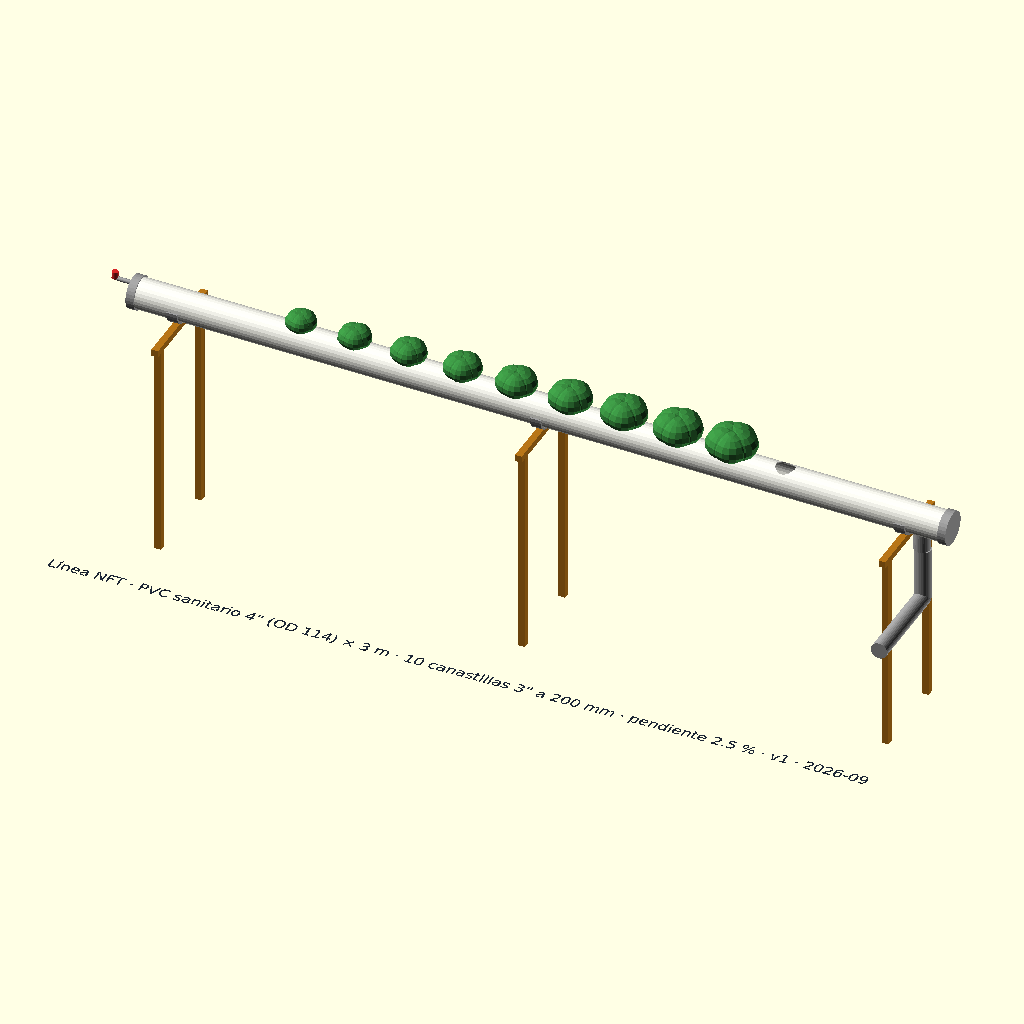
Cell 1 — every parameter at its default value.
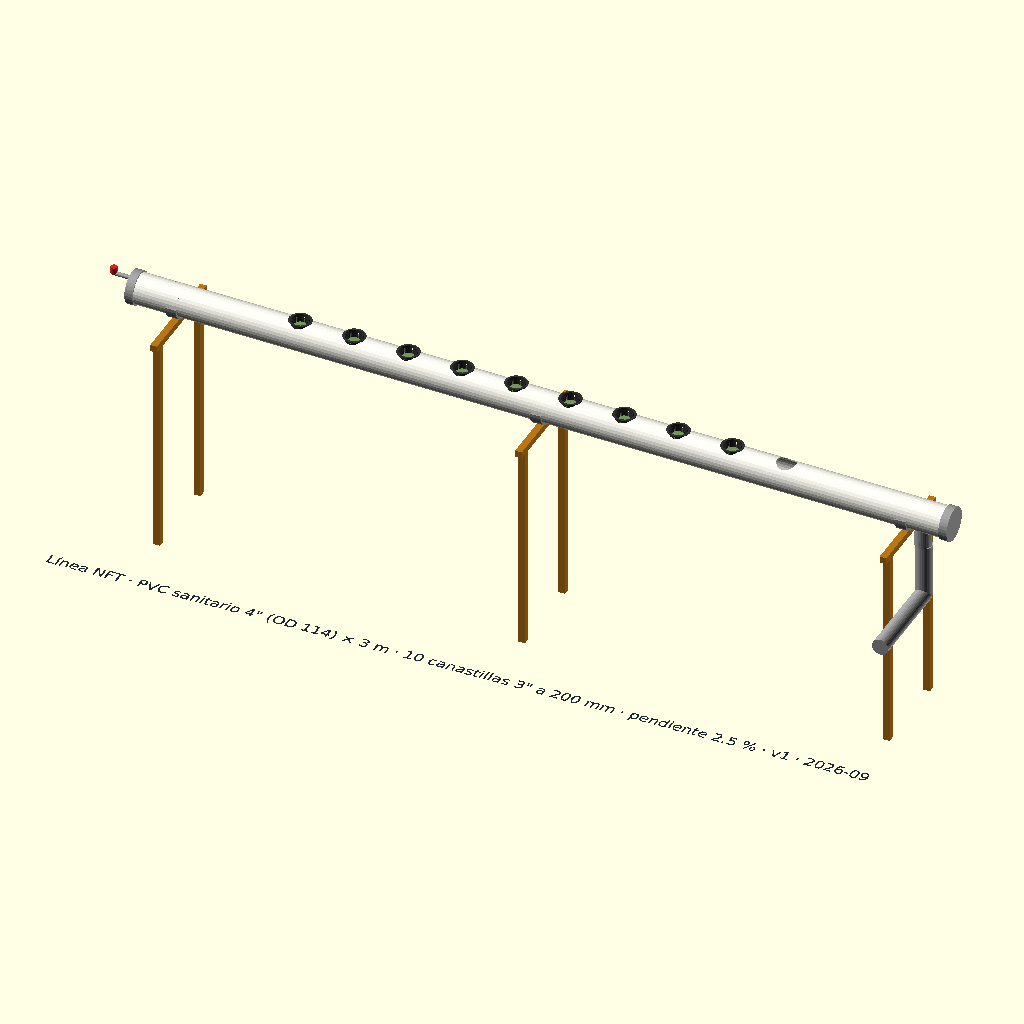
Cell 2 — mostrar_plantas set to false, the other parameters unchanged.
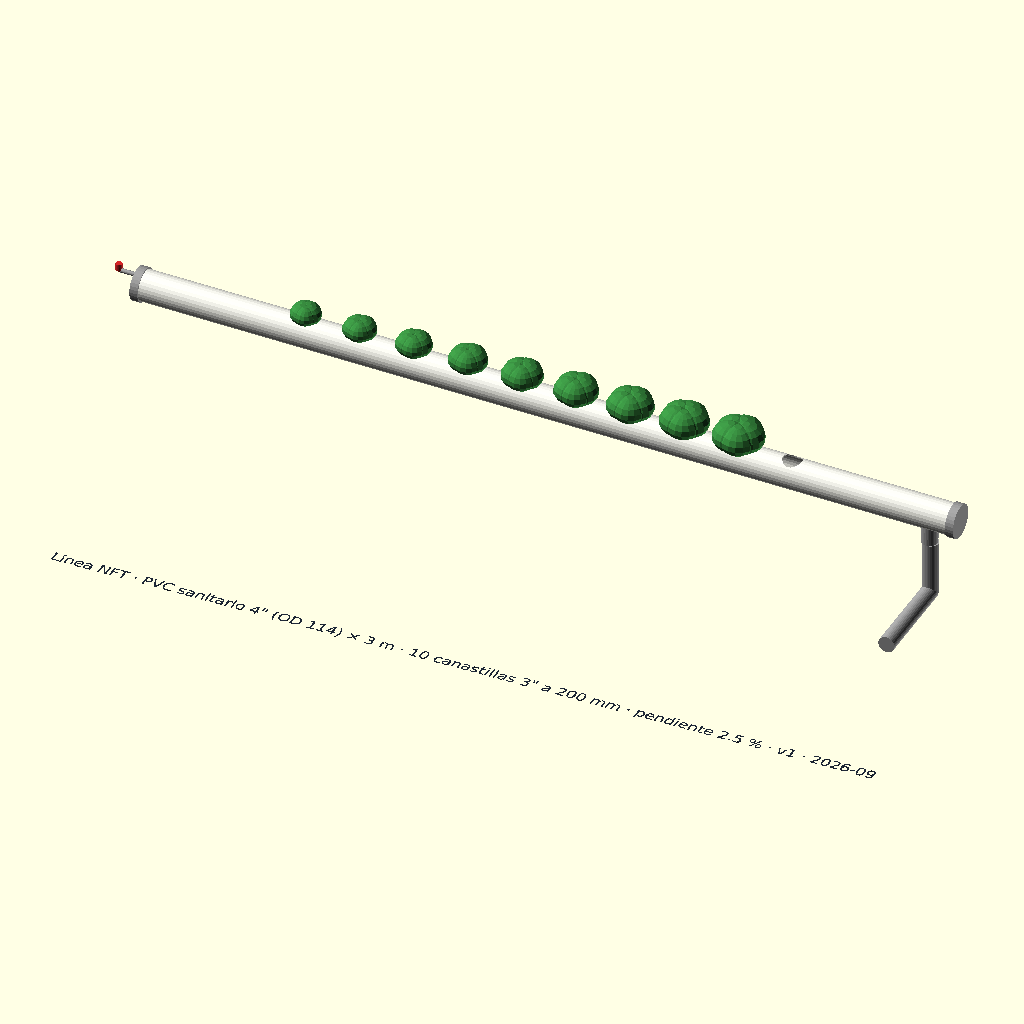
Cell 3 — mostrar_soporte set to false, the other parameters unchanged.
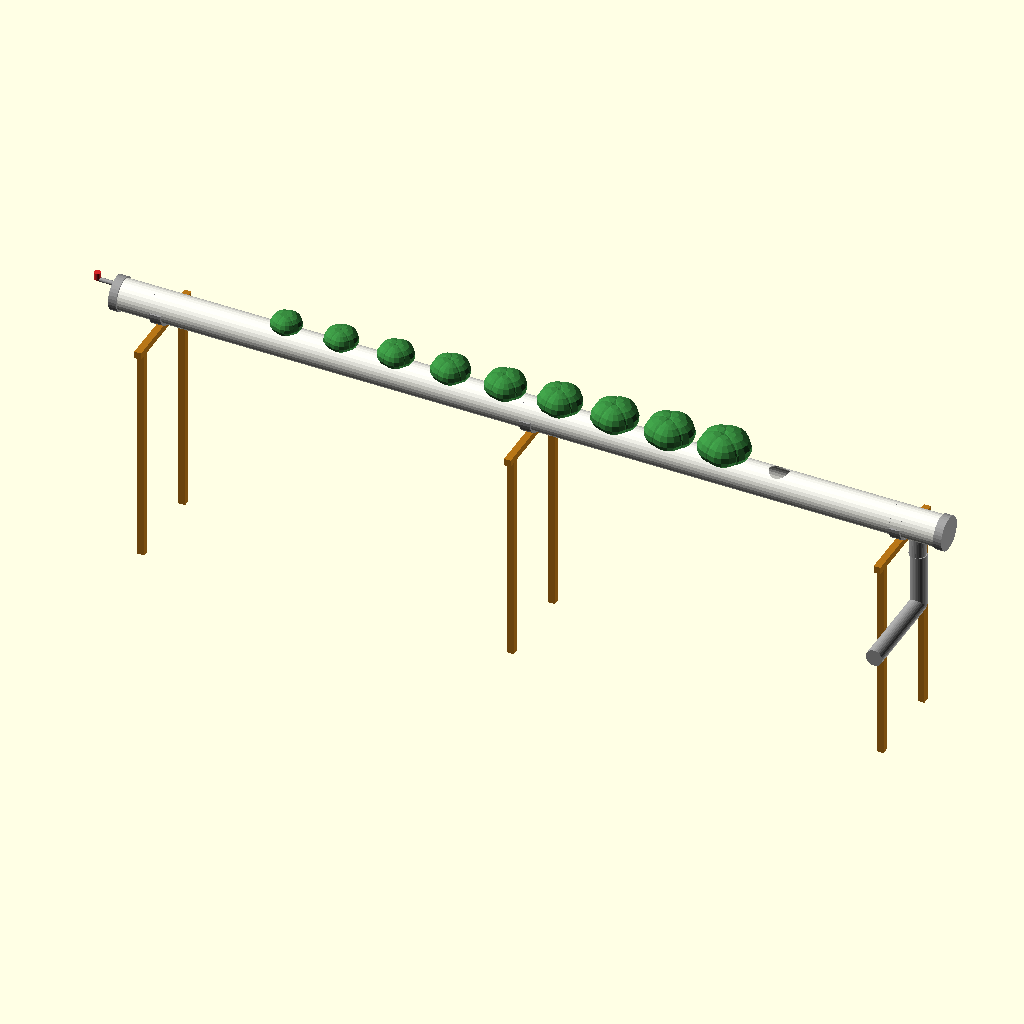
Cell 4: mostrar_titulo = false (everything else at default).
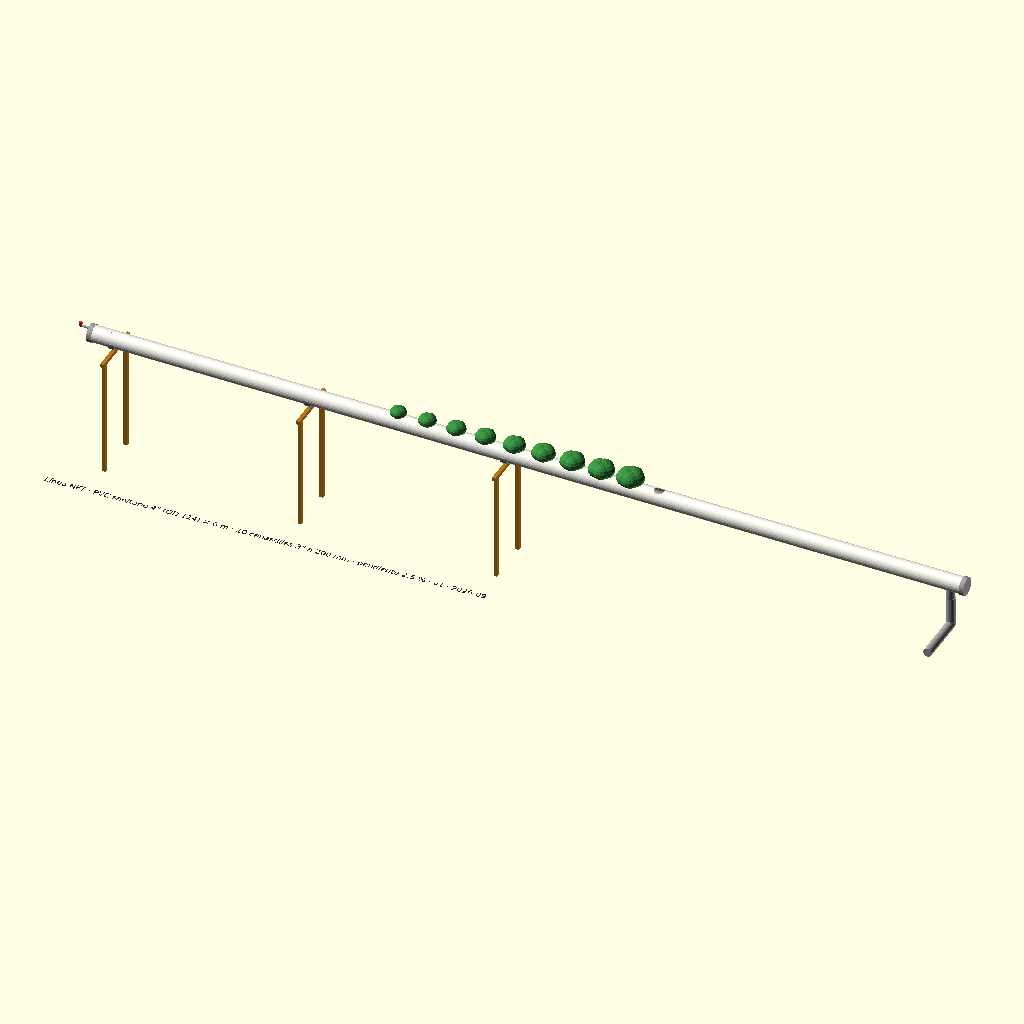
Cell 5 — L_tubo set to 6000, the other parameters unchanged.
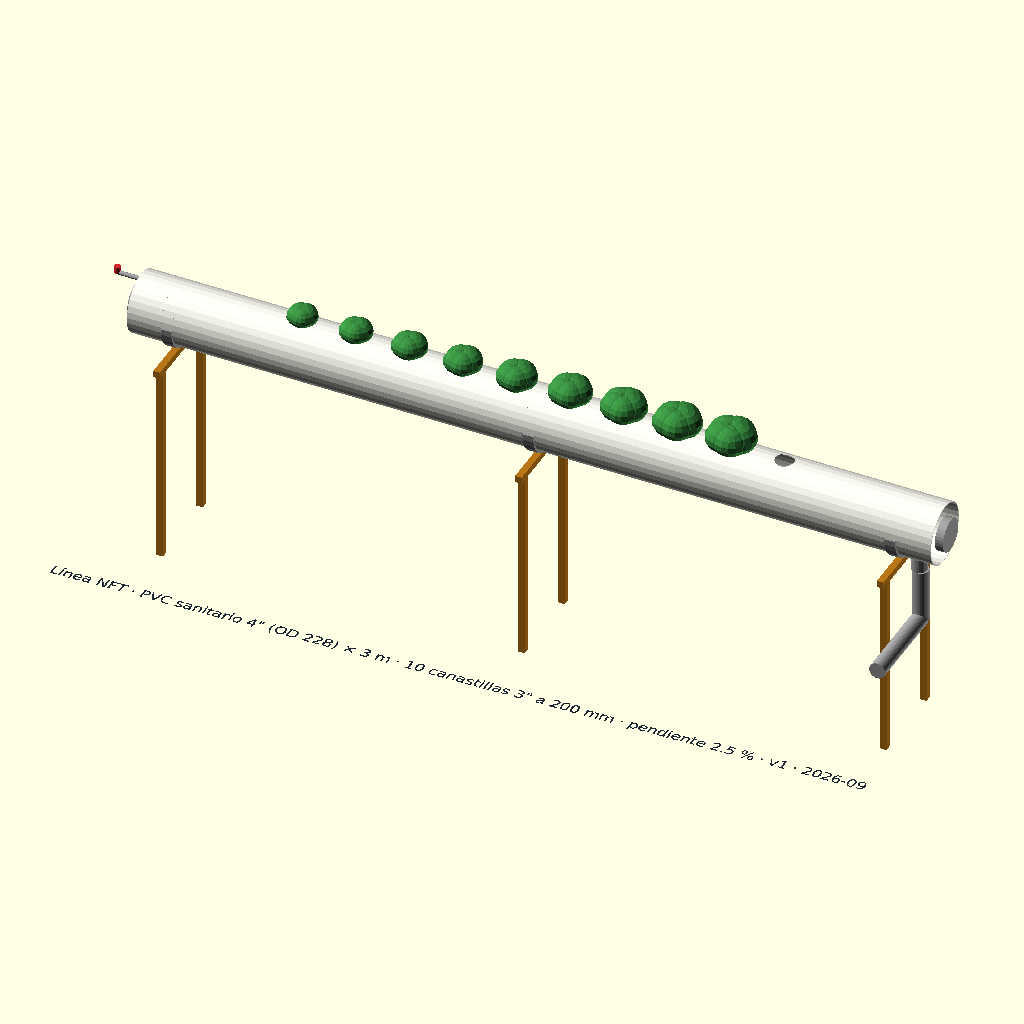
Cell 6 — D_tubo set to 228, the other parameters unchanged.
All cells are drawn from the same view direction (rotation 55°, 0°, 25°, orthographic, colour scheme Cornfield), but the view is re-fitted for each cell, so position and scale can differ between cells as well as the parameter.
Source of the model, hardware/cad/linea_nft.scad:
// ============================================================================
//  linea_nft.scad — Línea NFT en tubo PVC SANITARIO 4" (OD 114 mm) × 3000 mm con
//  10 perforaciones para canastilla de 3", pendiente 2.5 % y soportes de PTR 1"
//  (HomeGreen · Fase 2). Modelo paramétrico OpenSCAD (2021.01). Unidades: mm.
//
//  Ejes: X = a lo largo del tubo (x = 0 es el extremo ALTO / entrada; x = L es el
//  extremo BAJO / retorno), Y = transversal, Z = altura.
//
//  ADVERTENCIA (docs/referencia/03-instalacion.md §2.1 y bom/fase2.csv): el diámetro de
//  perforación NO se toma de este archivo: se mide en el CUERPO de la canastilla comprada,
//  bajo el labio, y se prueba en un retazo. Los 70 mm de `d_perf` son solo el valor de
//  dibujo para una canastilla de 3"; una canastilla "de 2 pulgadas" pide 44–48 mm.
//  Comprar las canastillas ANTES de perforar. Desbarbar cada hoyo.
//
//  Fuentes: docs/research/hidroponia-nft.md (tubo sanitario Amanco 4" blanco $415/6 m,
//  canastilla 3" $12.80, 20 cm entre centros, pendiente 2–3 %, 1–2 L/min por línea),
//  docs/referencia/03-instalacion.md §2.1 (soportes cada ≤ 1.5 m, retorno por gravedad),
//  docs/diseno/hidraulico.md (manifold ¾" con válvula por línea, retorno 2").
//
//  Render (desde hardware/cad/):
//    xvfb-run -a openscad -o ../../docs/assets/diagramas/cad/linea-nft.png \
//      --autocenter --viewall --imgsize=1400,1000 --projection=p \
//      --colorscheme=Tomorrow --camera=0,0,0,52,0,25,0 linea_nft.scad
// ============================================================================

/* ------------------------------ Tubo ------------------------------------------- */
L_tubo     = 3000;   // media tramo de 6 m [mm]
D_tubo     = 114;    // diámetro exterior del tubo sanitario 4" [mm]
pared_tubo = 3.2;    // [mm]
n_plantas  = 10;     // perforaciones por línea
sep_perf   = 200;    // entre centros: 20 cm albahaca/arúgula (15 cm cilantro) [mm]
d_perf     = 70;     // Ø de dibujo; el real se mide en la canastilla (ver advertencia)

/* ------------------------------ Canastilla 3" ---------------------------------- */
canastilla_labio  = 82;   // Ø del labio (apoya sobre el tubo) [mm]
canastilla_cuerpo = 70;   // Ø del cuerpo bajo el labio = Ø de la sierra copa [mm] → MEDIR
canastilla_alto   = 80;   // [mm]
espuma_d          = 43;   // cilindro de foami agrícola 4.3 × 5 cm
espuma_h          = 50;

/* ------------------------------ Pendiente y soportes --------------------------- */
pendiente    = 2.5;    // % (2–3 %): 75 mm de caída en 3 m
h_eje_alto   = 900;    // altura del eje del tubo en el extremo alto [mm]
x_soportes   = [150, 1500, 2850];   // posición de los 3 soportes (≤ 1.5 m entre ellos)
soporte_a    = 25;     // PTR 1" [mm]
soporte_e    = 1.9;
pies_ancho   = 320;    // separación de las patas de un soporte de línea sencilla [mm]
cuna_esp     = 8;      // media caña que recibe el tubo [mm]

/* ------------------------------ Conexiones ------------------------------------- */
tapa_esp   = 30;   // tapa (cap) 4" [mm]
d_tapa     = 124;
entrada_d  = 16;   // manguera ½" de entrada [mm]
retorno_d  = 60;   // retorno 2" [mm]
manifold_d = 25;   // manifold de alimentación ¾" [mm]

/* ------------------------------ Qué dibujar ------------------------------------ */
mostrar_plantas   = true;
mostrar_soporte   = true;
posiciones_vacias = [9];   // índices (0..n-1) sin canastilla, para ver el barreno en el render
mostrar_titulo  = true;
$fn = 32;

/* ------------------------------ Colores ---------------------------------------- */
col_pvc      = [0.95, 0.95, 0.92];
col_pvc_gris = [0.62, 0.62, 0.62];
col_canasta  = [0.20, 0.20, 0.20];
col_espuma   = [0.45, 0.60, 0.35];
col_planta   = [0.22, 0.55, 0.25];
col_ptr1     = [0.72, 0.46, 0.09];
col_valvula  = [0.85, 0.15, 0.15];
col_texto    = [0.12, 0.16, 0.22];

/* ================================ Funciones ==================================== */
function ang_pend(p = pendiente) = atan(p / 100);
function caida(L = L_tubo, p = pendiente) = L * p / 100;
// Abscisa de la perforación i (0..n-1), centradas en el tubo
function x_perf(i, L = L_tubo, n = n_plantas, s = sep_perf) = (L - (n - 1) * s) / 2 + i * s;
// Altura del eje del tubo en la abscisa x
function z_eje(x, h0 = h_eje_alto, p = pendiente) = h0 - x * p / 100;
// ¿Está v en la lista l?
function en(v, l) = len([for (q = l) if (q == v) q]) > 0;

/* ================================ Piezas ====================================== */
// Tubo con perforaciones en la generatriz superior (eje a lo largo de +X, horizontal)
module tubo_perforado(L = L_tubo, D = D_tubo, pared = pared_tubo, n = n_plantas, s = sep_perf, dp = d_perf) {
    color(col_pvc) difference() {
        rotate([0, 90, 0]) cylinder(d = D, h = L);
        rotate([0, 90, 0]) translate([0, 0, -1]) cylinder(d = D - 2 * pared, h = L + 2);
        for (i = [0 : n - 1]) translate([x_perf(i, L, n, s), 0, 0]) cylinder(d = dp, h = D);
    }
}

// Canastilla 3" con cilindro de foami y planta (tamaño según edad 0..1)
module canastilla(edad = 1, planta = true) {
    color(col_canasta) difference() {
        union() {
            cylinder(d = canastilla_cuerpo, h = canastilla_alto);
            translate([0, 0, canastilla_alto - 3]) cylinder(d = canastilla_labio, h = 3);
        }
        translate([0, 0, 2]) cylinder(d = canastilla_cuerpo - 4, h = canastilla_alto);
        for (k = [0 : 7]) rotate([0, 0, k * 45]) translate([canastilla_cuerpo / 2 - 4, -2, 6]) cube([8, 4, canastilla_alto - 16]);
    }
    color(col_espuma) translate([0, 0, 8]) cylinder(d = espuma_d, h = espuma_h);
    if (planta) color(col_planta) translate([0, 0, canastilla_alto + 20 * edad]) scale([1, 1, 0.8])
        for (k = [0 : 4]) rotate([0, 0, k * 72]) translate([28 * edad, 0, 15 * edad]) sphere(r = 22 + 48 * edad, $fn = 16);
}

// Media caña de apoyo del tubo sobre la viga del soporte
module cuna(D = D_tubo, esp = cuna_esp, ancho = 40) {
    color(col_pvc_gris) rotate([0, 90, 0]) translate([0, 0, -ancho / 2]) difference() {
        cylinder(d = D + 2 * esp, h = ancho);
        translate([0, 0, -1]) cylinder(d = D + 2, h = ancho + 2);
        translate([-D, -D, -1]) cube([D, 2 * D, ancho + 2]);   // deja solo la mitad inferior
    }
}

// Soporte transversal: 2 patas + viga (a lo largo de Y) de PTR 1", altura de viga h
module soporte_transversal(ancho_viga = pies_ancho, h = 800, a = soporte_a, e = soporte_e) {
    color(col_ptr1) {
        for (s = [-1, 1]) translate([-a / 2, s * ancho_viga / 2 - a / 2, 0]) difference() {
            cube([a, a, h]);
            translate([e, e, -1]) cube([a - 2 * e, a - 2 * e, h + 2]);
        }
        translate([-a / 2, -ancho_viga / 2 - a / 2 - a, h - a]) cube([a, ancho_viga + 3 * a, a]);   // viga
    }
}

/* ================================ Línea completa =============================== */
// Línea NFT con pendiente, tapas, entrada, retorno y canastillas. Si con_soporte=true dibuja
// 3 soportes propios; en una bancada los soportes son compartidos (ver bancada_nft).
module linea_nft(L = L_tubo, D = D_tubo, n = n_plantas, s = sep_perf, dp = d_perf, p = pendiente, h0 = h_eje_alto,
                 con_soporte = mostrar_soporte, plantas = mostrar_plantas, con_retorno = true, titulo = mostrar_titulo,
                 vacias = posiciones_vacias) {
    th = ang_pend(p);
    // todo lo que va "sobre" el tubo se dibuja con la pendiente
    translate([0, 0, h0]) rotate([0, th, 0]) {
        tubo_perforado(L, D, pared_tubo, n, s, dp);
        color(col_pvc_gris) {
            translate([-tapa_esp + 8, 0, 0]) rotate([0, 90, 0]) cylinder(d = d_tapa, h = tapa_esp);   // tapa extremo alto
            translate([L - 8, 0, 0]) rotate([0, 90, 0]) cylinder(d = d_tapa, h = tapa_esp);           // tapa extremo bajo
        }
        // entrada: manguera ½" que entra por la tapa alta, arriba de la lámina de agua
        color(col_pvc_gris) translate([-tapa_esp - 60, 0, D / 2 - 25]) rotate([0, 90, 0]) cylinder(d = entrada_d, h = 90);
        color(col_valvula) translate([-tapa_esp - 60, 0, D / 2 - 25]) rotate([0, 0, 0]) cylinder(d = 24, h = 26);    // válvula de compuerta
        // retorno: adaptador de drenaje 2" en el fondo del extremo bajo
        color(col_pvc_gris) translate([L - 90, 0, -D / 2 - 60]) cylinder(d = retorno_d, h = 70);
        // canastillas con plantas (más grandes hacia el extremo bajo = más viejas)
        for (i = [0 : n - 1]) if (!en(i, vacias)) translate([x_perf(i, L, n, s), 0, D / 2 - canastilla_alto + 4])
            canastilla(edad = 0.45 + 0.55 * i / (n - 1), planta = plantas);
    }
    if (con_retorno) color(col_pvc_gris) {
        zr = z_eje(L - 90, h0, p) - D / 2 - 60;
        translate([L - 90, 0, zr - 200]) cylinder(d = retorno_d, h = 200);
        translate([L - 90, 0, zr - 200]) rotate([90, 0, 0]) cylinder(d = retorno_d, h = 350);   // hacia el retorno común
    }
    if (con_soporte) for (x = x_soportes) translate([x, 0, 0]) {
        soporte_transversal(pies_ancho, z_eje(x, h0, p) - D / 2 - cuna_esp);
        translate([0, 0, z_eje(x, h0, p)]) cuna();
    }
    if (titulo) color(col_texto) translate([-150, -pies_ancho / 2 - 260, 0]) linear_extrude(1)
        text(str("Línea NFT · PVC sanitario 4\" (OD ", D, ") × ", L / 1000, " m · ", n, " canastillas 3\" a ", s, " mm · pendiente ", p, " % · v1 · 2026-09"), size = 42, font = "DejaVu Sans");
}

/* ================================ Bancada ===================================== */
// n líneas paralelas (separadas sep_lineas en Y) sobre 3 soportes compartidos, con manifold
// de alimentación ¾" en el extremo alto y retorno común 2" en el extremo bajo.
module bancada_nft(n_lineas = 4, sep_lineas = 350, L = L_tubo, D = D_tubo, p = pendiente, h0 = h_eje_alto, plantas = mostrar_plantas) {
    ancho = (n_lineas - 1) * sep_lineas;
    for (i = [0 : n_lineas - 1]) translate([0, (i - (n_lineas - 1) / 2) * sep_lineas, 0])
        linea_nft(L = L, D = D, p = p, h0 = h0, con_soporte = false, plantas = plantas, con_retorno = false, titulo = false, vacias = []);
    for (x = x_soportes) translate([x, 0, 0]) {
        soporte_transversal(ancho + 200, z_eje(x, h0, p) - D / 2 - cuna_esp);
        for (i = [0 : n_lineas - 1]) translate([0, (i - (n_lineas - 1) / 2) * sep_lineas, z_eje(x, h0, p)]) cuna(D);
    }
    // largueros de piso que unen los 3 soportes (rigidez)
    color(col_ptr1) for (s = [-1, 1]) translate([x_soportes[0], s * (ancho + 200) / 2 - soporte_a / 2, 0])
        cube([x_soportes[len(x_soportes) - 1] - x_soportes[0], soporte_a, soporte_a]);
    // manifold ¾" de alimentación con válvula por línea (extremo alto)
    color(col_pvc_gris) translate([-tapa_esp - 60, -ancho / 2 - 150, h0 + D / 2 - 25]) rotate([-90, 0, 0]) cylinder(d = manifold_d, h = ancho + 300);
    // retorno común 2" bajo el extremo bajo
    zr = z_eje(L - 90, h0, p) - D / 2 - 60 - 200;
    color(col_pvc_gris) {
        for (i = [0 : n_lineas - 1]) translate([L - 90, (i - (n_lineas - 1) / 2) * sep_lineas, zr]) cylinder(d = retorno_d, h = 200);
        translate([L - 90, -ancho / 2 - 200, zr]) rotate([-90, 0, 0]) cylinder(d = retorno_d, h = ancho + 400);
    }
}

/* ================================ Resumen en consola =========================== */
module resumen_linea() {
    echo(str("=== LÍNEA NFT ", L_tubo, " mm · OD ", D_tubo, " · ", n_plantas, " perforaciones Ø", d_perf, " (MEDIR en la canastilla) a ", sep_perf, " mm ==="));
    echo(str("Perforaciones (mm desde el extremo alto): ", [for (i = [0 : n_plantas - 1]) x_perf(i)]));
    echo(str("Caída total con ", pendiente, " %: ", caida(), " mm en ", L_tubo, " mm"));
    for (x = x_soportes) echo(str("Soporte en x = ", x, " mm: viga a ", z_eje(x) - D_tubo / 2 - cuna_esp, " mm del piso"));
}

/* ================================ Instancia =================================== */
linea_nft();
resumen_linea();
Customizer parameters (derived from the source; name, type, default, range or options):
L_tubo: number, default 3000
D_tubo: number, default 114
pared_tubo: number, default 3.2
n_plantas: number, default 10
sep_perf: number, default 200
d_perf: number, default 70
canastilla_labio: number, default 82
canastilla_cuerpo: number, default 70
canastilla_alto: number, default 80
espuma_d: number, default 43
espuma_h: number, default 50
pendiente: number, default 2.5
h_eje_alto: number, default 900
x_soportes: vector, default [150, 1500, 2850]
soporte_a: number, default 25
soporte_e: number, default 1.9
pies_ancho: number, default 320
cuna_esp: number, default 8
tapa_esp: number, default 30
d_tapa: number, default 124
entrada_d: number, default 16
retorno_d: number, default 60
manifold_d: number, default 25
mostrar_plantas: bool, default true
mostrar_soporte: bool, default true
posiciones_vacias: vector, default [9]
mostrar_titulo: bool, default true
col_pvc: vector, default [0.95, 0.95, 0.92]
col_pvc_gris: vector, default [0.62, 0.62, 0.62]
col_canasta: vector, default [0.2, 0.2, 0.2]
col_espuma: vector, default [0.45, 0.6, 0.35]
col_planta: vector, default [0.22, 0.55, 0.25]
col_ptr1: vector, default [0.72, 0.46, 0.09]
col_valvula: vector, default [0.85, 0.15, 0.15]
col_texto: vector, default [0.12, 0.16, 0.22]
